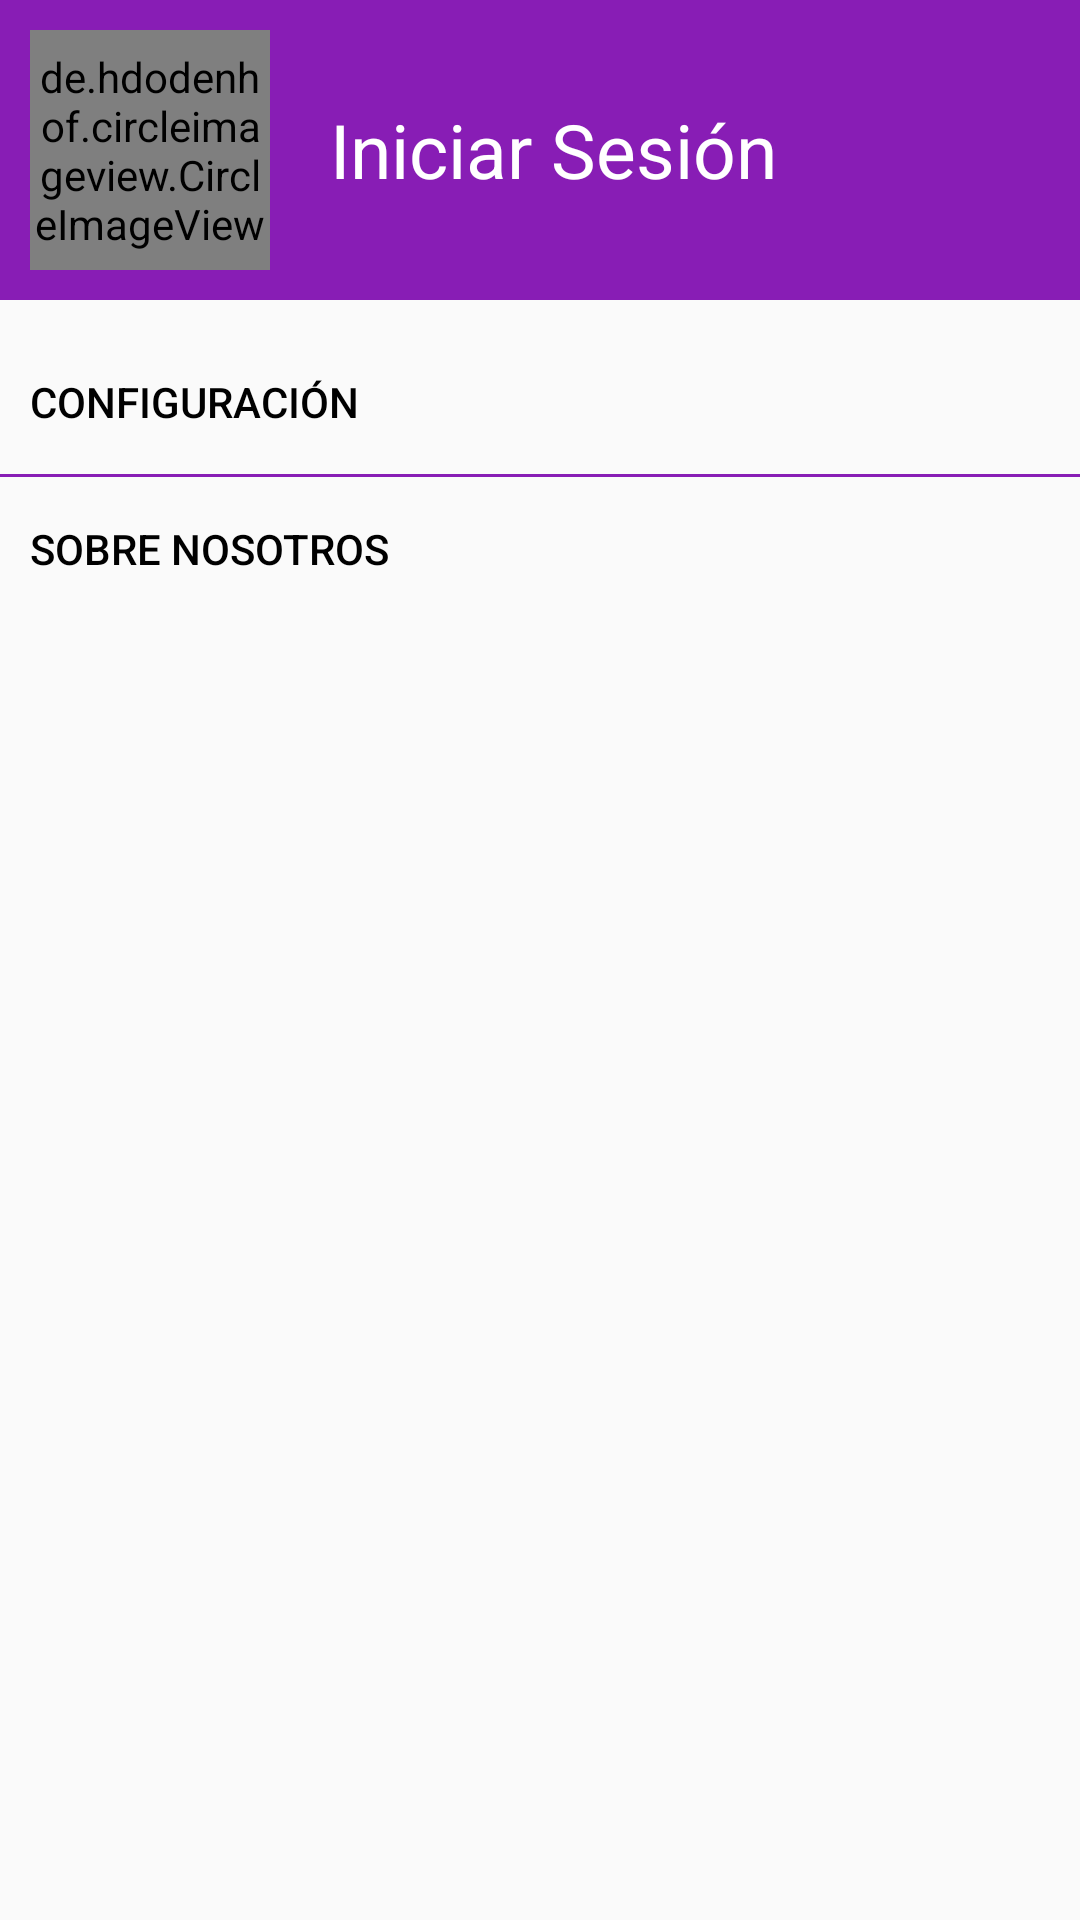

Layout XML and referenced resources for this Android screen:
<!-- AndroidManifest.xml: application theme Theme.MyPet -->
<!-- res/layout/fragment_perfil.xml -->
<?xml version="1.0" encoding="utf-8"?>
<LinearLayout xmlns:android="http://schemas.android.com/apk/res/android"
    xmlns:tools="http://schemas.android.com/tools"
    android:layout_width="match_parent"
    android:layout_height="match_parent"
    xmlns:app="http://schemas.android.com/apk/res-auto"
    tools:context=".fragments.FragmentPerfil"
    android:orientation="vertical">


        <LinearLayout
            android:id="@+id/banner_perfil"
            android:background="@color/principal_app"
            android:layout_width="match_parent"
            android:layout_height="wrap_content"
            android:layout_marginBottom="10dp"
            android:orientation="horizontal">
            <de.hdodenhof.circleimageview.CircleImageView
                    android:id="@+id/foto_fragment_perfil"
                    android:layout_width="80dp"
                    android:layout_height="80dp"
                    app:civ_circle_background_color="@color/white"
                    android:layout_margin="10dp"
                    android:src="@drawable/ic_person_2"
                    android:layout_gravity="center|end"/>

            <TextView
                android:id="@+id/nombre_perfil"
                android:textColor="@color/white"
                android:layout_width="match_parent"
                android:layout_height="wrap_content"
                android:textSize="25sp"
                android:drawableTint="@color/white"
                android:layout_marginStart="10dp"
                android:layout_gravity="center"
                android:layout_marginEnd="10dp"
                android:text="@string/iniciar"
                app:drawableEndCompat="@drawable/ic_flecha" />
        </LinearLayout>

    <LinearLayout
        android:id="@+id/linear_conf_perfil"
        android:layout_width="match_parent"
        android:layout_height="wrap_content"
        android:orientation="vertical">
            <Button
                android:theme="@style/colorDeTexto"
                android:background="?android:attr/selectableItemBackground"
                android:id="@+id/configuracion"
                android:paddingStart="10dp"
                android:paddingEnd="10dp"
                android:layout_width="match_parent"
                android:layout_height="wrap_content"
                android:textAlignment="textStart"
                app:drawableEndCompat="@drawable/ic_flecha"
                android:text="@string/configuration" />

            <View
                android:layout_width="match_parent"
                android:layout_height="1dp"
                android:background="@color/principal_app"/>
    </LinearLayout>
        <Button
            android:theme="@style/colorDeTexto"
            android:background="?android:attr/selectableItemBackground"
            android:id="@+id/sobre_nosotros"
            android:paddingStart="10dp"
            android:paddingEnd="10dp"
            android:layout_width="match_parent"
            android:layout_height="wrap_content"
            android:textAlignment="textStart"
            app:drawableEndCompat="@drawable/ic_flecha"
            android:text="@string/sobre_nosotros" />

</LinearLayout>
<!-- resources referenced by this layout -->
<resources>
  <color name="principal_app">#881db5</color>
  <color name="white">#FFFFFFFF</color>
  <!-- drawable ic_person_2 (drawable) -->
  <vector android:height="24dp" android:tint="@color/principal_app"
      android:viewportHeight="24" android:viewportWidth="24"
      android:width="24dp" xmlns:android="http://schemas.android.com/apk/res/android">
      <path android:fillColor="@android:color/white" android:pathData="M12,5.9c1.16,0 2.1,0.94 2.1,2.1s-0.94,2.1 -2.1,2.1S9.9,9.16 9.9,8s0.94,-2.1 2.1,-2.1m0,9c2.97,0 6.1,1.46 6.1,2.1v1.1L5.9,18.1L5.9,17c0,-0.64 3.13,-2.1 6.1,-2.1M12,4C9.79,4 8,5.79 8,8s1.79,4 4,4 4,-1.79 4,-4 -1.79,-4 -4,-4zM12,13c-2.67,0 -8,1.34 -8,4v3h16v-3c0,-2.66 -5.33,-4 -8,-4z"/>
  </vector>
  <string name="configuration">Configuración</string>
  <string name="iniciar">Iniciar Sesión</string>
  <string name="sobre_nosotros">Sobre nosotros</string>
  <style name="colorDeTexto">
          <item name="android:textColor">@color/black</item>
          <item name="android:drawableTint">@color/black</item>
      </style>
  <style name="Theme.MyPet" parent="Theme.MaterialComponents.Light.NoActionBar.Bridge">
          
          <item name="colorPrimary">@color/purple_500</item>
          <item name="colorPrimaryDark">@color/principal_app</item>
          <item name="colorAccent">@color/principal_app</item>
          
      </style>
  <color name="black">#FF000000</color>
  <color name="purple_500">#881db5</color>
</resources>
